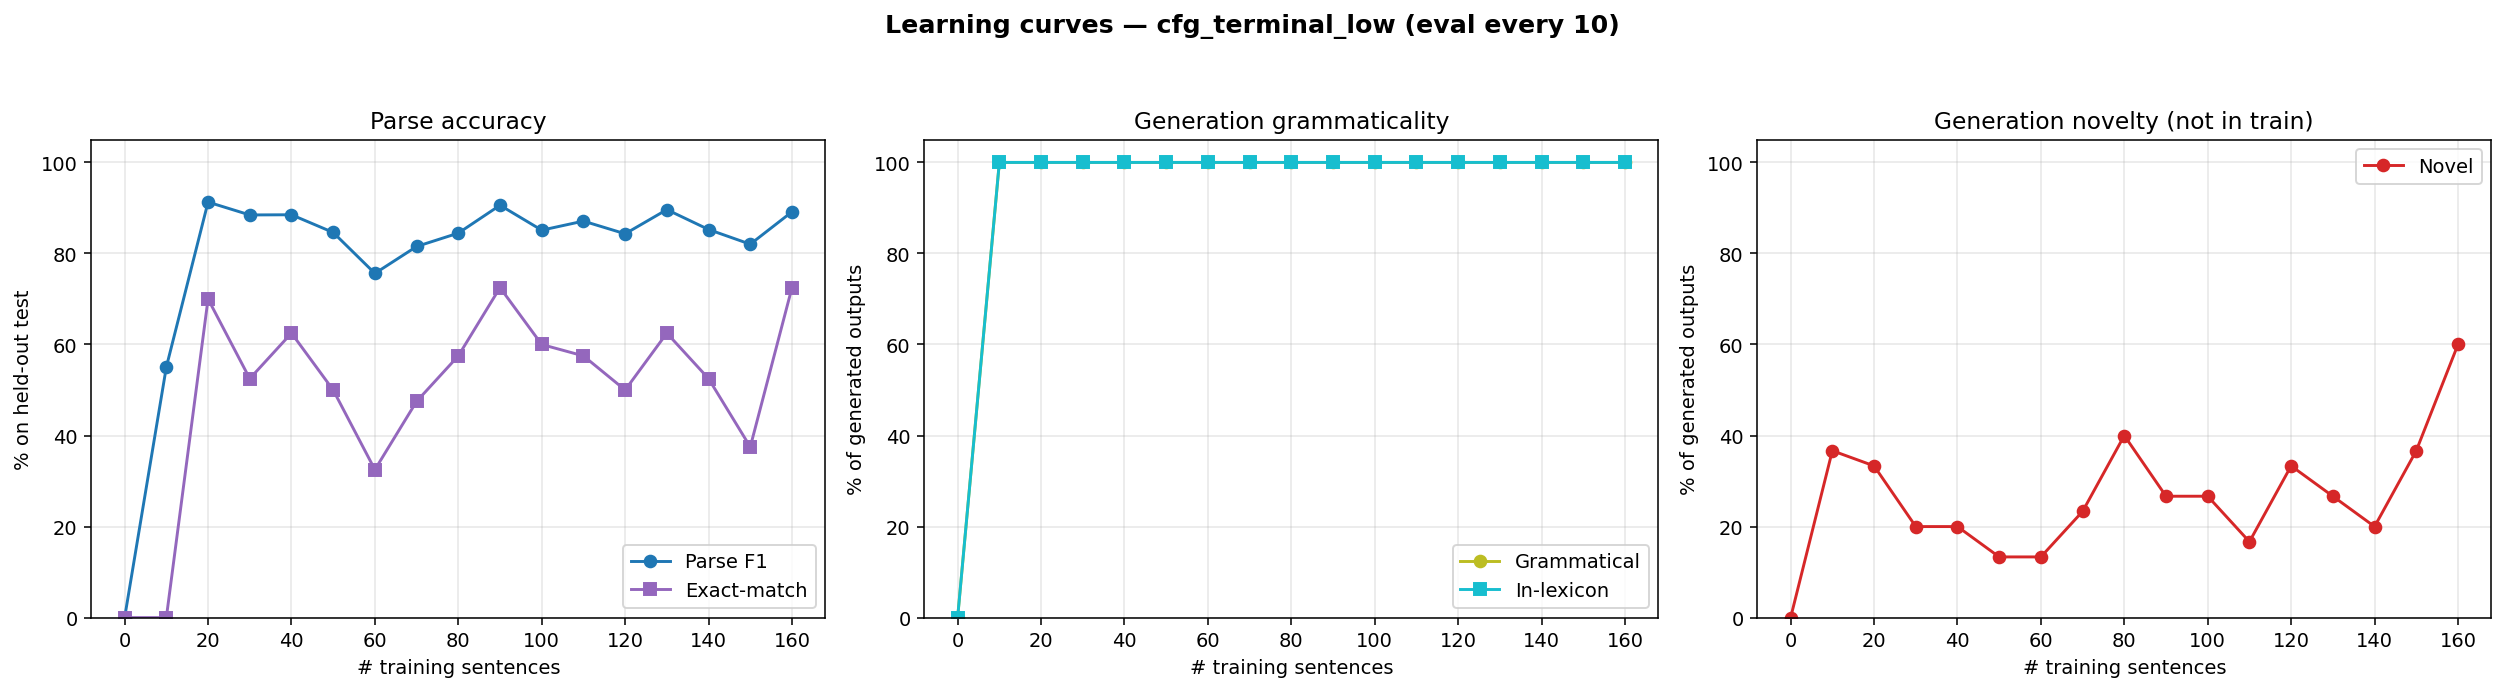

The table this chart was drawn from, first rows:
n_trained, parse_F1, parse_P, parse_R, parse_EM, gen_gram, gen_novel, gen_lex, gen_n
0, 0.0000, 0.0000, 0.0000, 0.0000, 0.0000, 0.0000, 0.0000, 0
10, 0.5505, 0.7529, 0.4339, 0.0000, 1, 0.3667, 1, 30
20, 0.9129, 0.9391, 0.8881, 0.7000, 1, 0.3333, 1, 30
30, 0.8846, 0.9134, 0.8576, 0.5250, 1, 0.2000, 1, 30
40, 0.8850, 0.9104, 0.8610, 0.6250, 1, 0.2000, 1, 30
50, 0.8462, 0.8736, 0.8203, 0.5000, 1, 0.1333, 1, 30
60, 0.7562, 0.7897, 0.7254, 0.3250, 1, 0.1333, 1, 30
70, 0.8153, 0.8387, 0.7932, 0.4750, 1, 0.2333, 1, 30
80, 0.8447, 0.8705, 0.8203, 0.5750, 1, 0.4000, 1, 30
90, 0.9059, 0.9319, 0.8814, 0.7250, 1, 0.2667, 1, 30
100, 0.8511, 0.8804, 0.8237, 0.6000, 1, 0.2667, 1, 30
110, 0.8711, 0.8961, 0.8475, 0.5750, 1, 0.1667, 1, 30
120, 0.8432, 0.8674, 0.8203, 0.5000, 1, 0.3333, 1, 30
130, 0.8963, 0.9307, 0.8644, 0.6250, 1, 0.2667, 1, 30
140, 0.8526, 0.8836, 0.8237, 0.5250, 1, 0.2000, 1, 30
150, 0.8203, 0.8203, 0.8203, 0.3750, 1, 0.3667, 1, 30
160, 0.8915, 0.8915, 0.8915, 0.7250, 1, 0.6000, 1, 30
